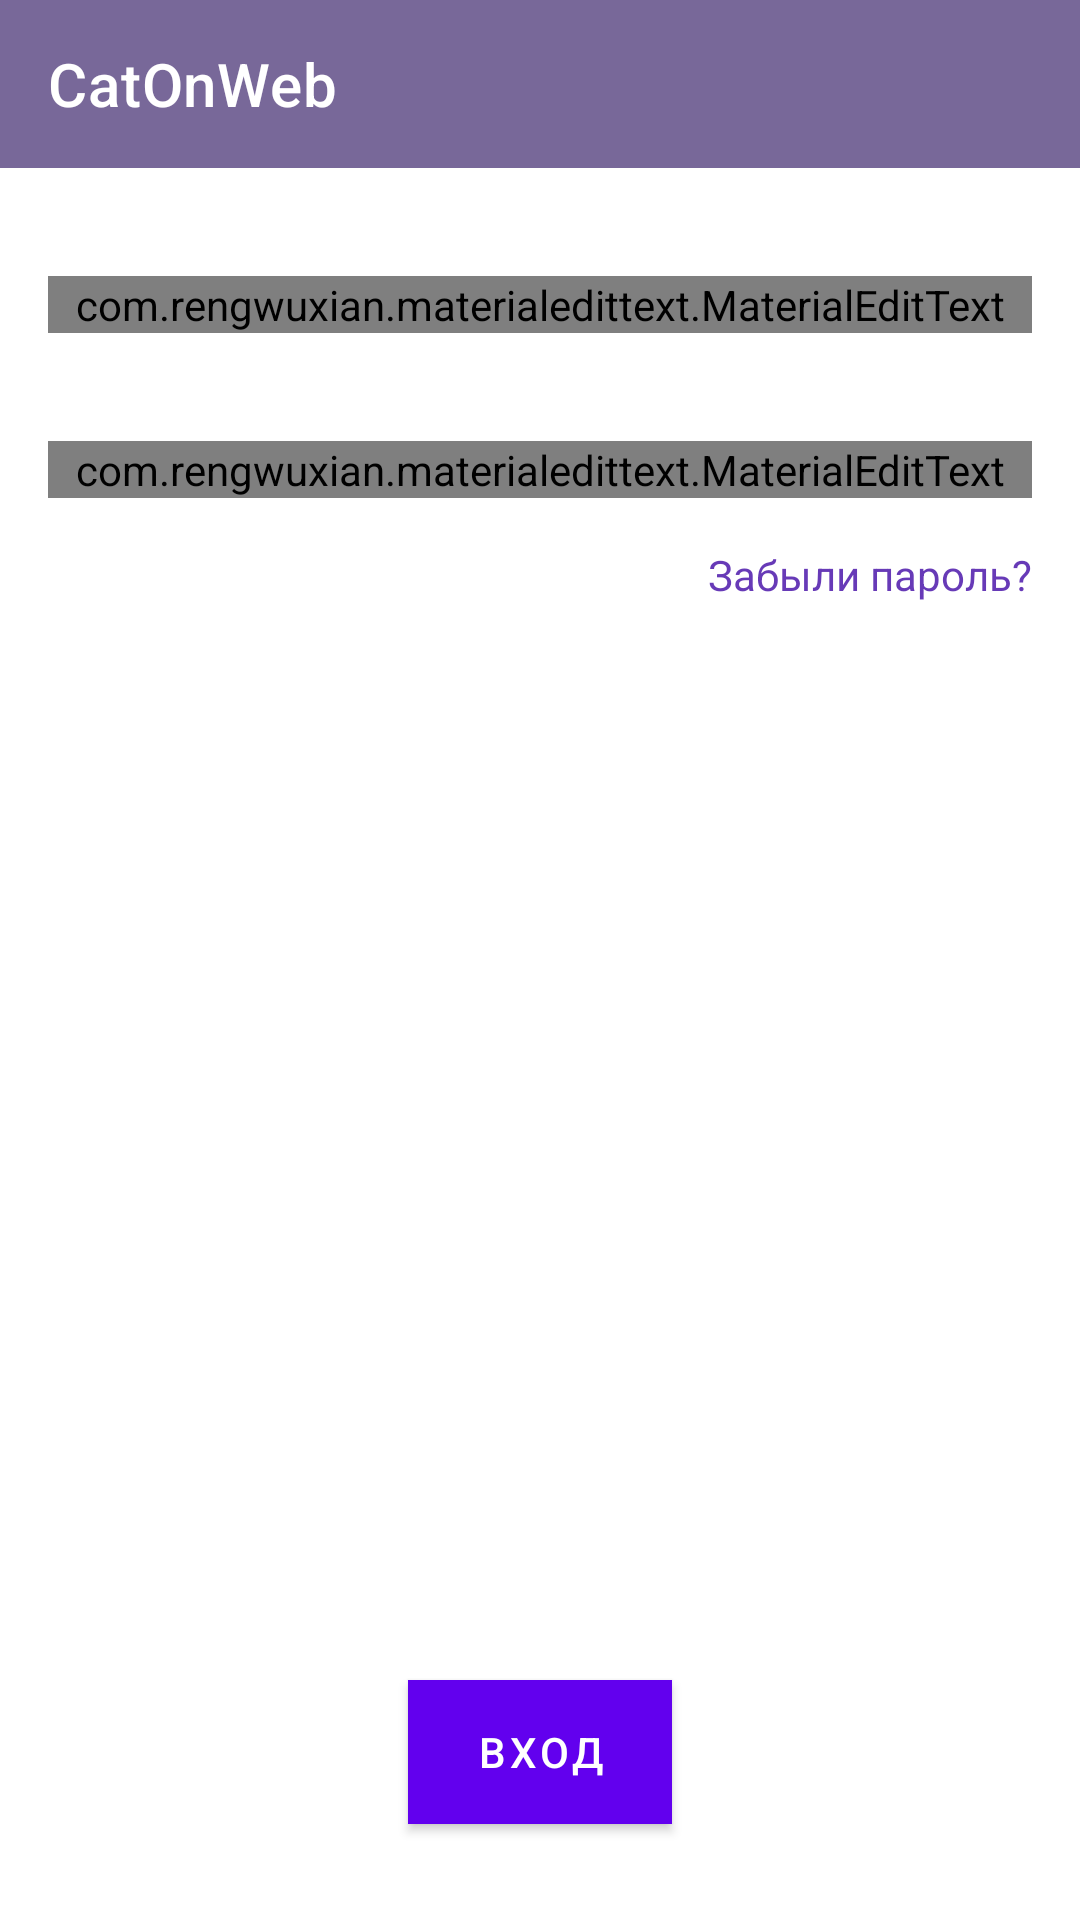

Write the Android layout XML for this screen, with the resource values it uses.
<!-- AndroidManifest.xml: application theme AppTheme -->
<!-- res/layout/sing_in_activity.xml -->
<?xml version="1.0" encoding="utf-8"?>
<androidx.constraintlayout.widget.ConstraintLayout xmlns:android="http://schemas.android.com/apk/res/android"
    xmlns:app="http://schemas.android.com/apk/res-auto"
    xmlns:tools="http://schemas.android.com/tools"
    android:layout_width="match_parent"
    android:layout_height="match_parent">

    <Button
        android:id="@+id/sing_in"
        android:layout_width="wrap_content"
        android:layout_height="wrap_content"
        android:layout_marginBottom="32dp"
        android:background="@color/colorPrimary"
        android:text="@string/menu_sing_in"
        android:textColor="#FFFFFF"
        app:layout_constraintBottom_toBottomOf="parent"
        app:layout_constraintEnd_toEndOf="parent"
        app:layout_constraintHorizontal_bias="0.5"
        app:layout_constraintStart_toStartOf="parent" />

    <androidx.appcompat.widget.Toolbar
        android:id="@+id/toolbar"
        android:layout_width="match_parent"
        android:layout_height="wrap_content"
        android:background="@color/colorPrimary"
        android:gravity="center"
        android:minHeight="?attr/actionBarSize"
        android:theme="?attr/actionBarTheme"
        app:layout_constraintEnd_toEndOf="parent"
        app:layout_constraintHorizontal_bias="0.0"
        app:layout_constraintStart_toStartOf="parent"
        app:layout_constraintTop_toTopOf="parent"
        app:title="@string/app_name">


    </androidx.appcompat.widget.Toolbar>

    <com.rengwuxian.materialedittext.MaterialEditText
        app:met_floatingLabel="normal"
        android:id="@+id/password"
        android:layout_width="0dp"
        android:layout_height="wrap_content"
        android:layout_marginStart="16dp"
        android:layout_marginLeft="16dp"
        android:layout_marginTop="36dp"
        android:layout_marginEnd="16dp"
        android:layout_marginRight="16dp"
        android:ems="10"
        android:hint="Пароль"
        android:inputType="textPassword"
        android:text="@string/tmp"
        app:layout_constraintEnd_toEndOf="parent"
        app:layout_constraintStart_toStartOf="parent"
        app:layout_constraintTop_toBottomOf="@+id/email" />

    <com.rengwuxian.materialedittext.MaterialEditText
        android:id="@+id/email"
        android:layout_width="0dp"
        android:layout_height="wrap_content"
        android:layout_marginStart="16dp"
        android:layout_marginLeft="16dp"
        android:layout_marginTop="36dp"
        android:layout_marginEnd="16dp"
        android:layout_marginRight="16dp"
        android:ems="10"
        android:hint="Email"
        android:inputType="textEmailAddress"
        android:text="@string/tmp"
        app:layout_constraintEnd_toEndOf="parent"
        app:layout_constraintStart_toStartOf="parent"
        app:layout_constraintTop_toBottomOf="@+id/toolbar"
        app:met_floatingLabel="normal" />

    <TextView
        android:id="@+id/pass_forgot"
        android:layout_width="wrap_content"
        android:layout_height="wrap_content"
        android:layout_marginTop="16dp"
        android:layout_marginEnd="16dp"
        android:layout_marginRight="16dp"
        android:text="Забыли пароль?"
        android:textColor="#673AB7"
        app:layout_constraintEnd_toEndOf="parent"
        app:layout_constraintTop_toBottomOf="@+id/password" />

    <TextView
        android:id="@+id/state"
        android:layout_width="wrap_content"
        android:layout_height="wrap_content"
        android:layout_marginTop="16dp"
        android:layout_marginEnd="16dp"
        android:layout_marginRight="16dp"
        app:layout_constraintEnd_toEndOf="parent"
        app:layout_constraintTop_toBottomOf="@+id/pass_forgot" />
</androidx.constraintlayout.widget.ConstraintLayout>
<!-- resources referenced by this layout -->
<resources>
  <color name="colorPrimary">#786899</color>
  <string name="app_name">CatOnWeb</string>
  <string name="menu_sing_in">Вход</string>
  <string name="tmp"> </string>
</resources>
